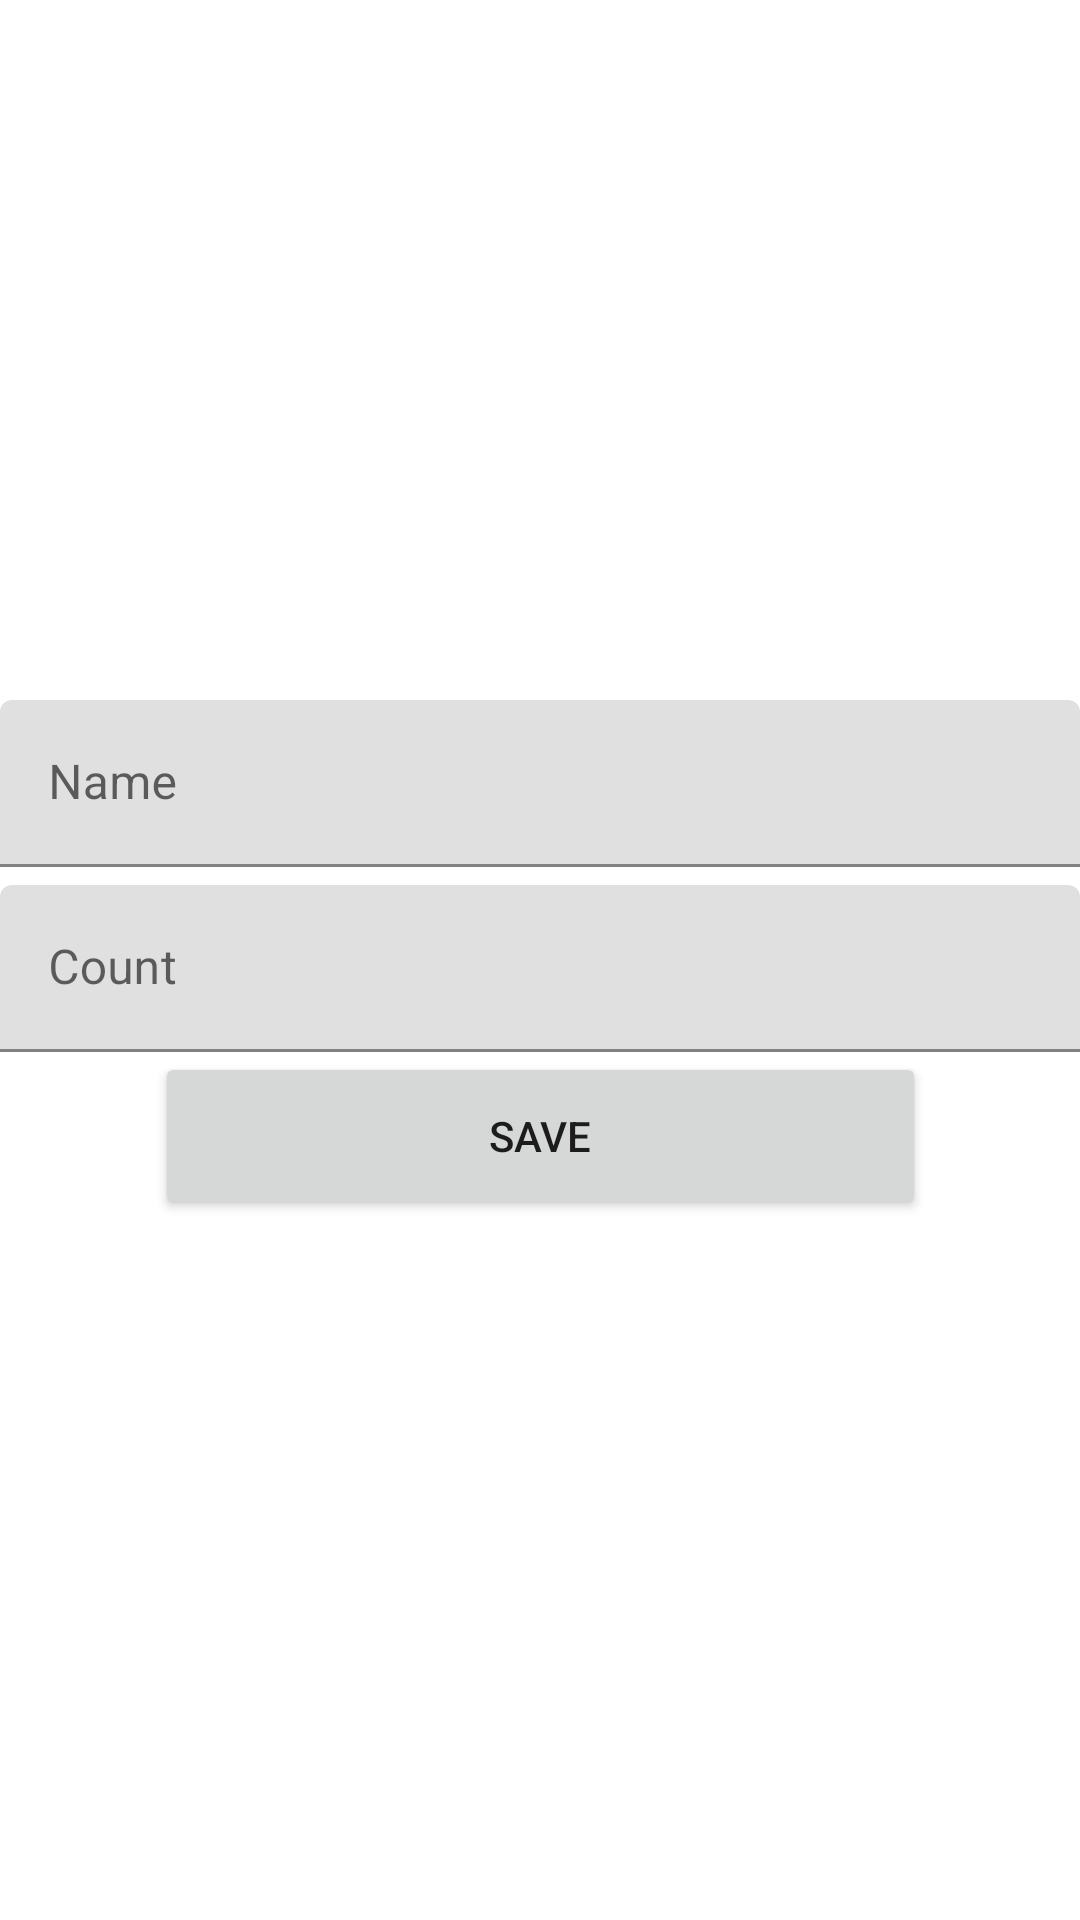

This screen was rendered from an Android layout file. Write that file and the resources it references.
<!-- AndroidManifest.xml: application theme Theme.ShopList -->
<!-- res/layout/shop_item_fragment.xml -->
<?xml version="1.0" encoding="utf-8"?>
<androidx.constraintlayout.widget.ConstraintLayout xmlns:android="http://schemas.android.com/apk/res/android"
    xmlns:app="http://schemas.android.com/apk/res-auto"
    xmlns:tools="http://schemas.android.com/tools"
    android:layout_width="match_parent"
    android:layout_height="match_parent"
    tools:context=".presentation.activities.ShopItemActivity">

    <com.google.android.material.textfield.TextInputLayout
        android:id="@+id/textInputLayoutName"
        android:layout_width="match_parent"
        android:layout_height="wrap_content"
        app:layout_constraintTop_toTopOf="parent"
        app:layout_constraintStart_toStartOf="parent"
        app:layout_constraintEnd_toEndOf="parent"
        app:layout_constraintBottom_toTopOf="@id/textInputLayoutCount"
        android:layout_marginBottom="6dp"
        app:layout_constraintVertical_chainStyle="packed">

        <com.google.android.material.textfield.TextInputEditText
            android:id="@+id/textInputEditTextName"
            android:layout_width="match_parent"
            android:layout_height="wrap_content"
            android:hint="@string/name"
            android:inputType="textCapWords" />

    </com.google.android.material.textfield.TextInputLayout>

    <com.google.android.material.textfield.TextInputLayout
        android:id="@+id/textInputLayoutCount"
        android:layout_width="match_parent"
        android:layout_height="wrap_content"
        app:layout_constraintBottom_toTopOf="@id/buttonSave"
        app:layout_constraintEnd_toEndOf="parent"
        app:layout_constraintStart_toStartOf="parent"
        app:layout_constraintTop_toBottomOf="@id/textInputLayoutName">

        <com.google.android.material.textfield.TextInputEditText
            android:id="@+id/textInputEditTextCount"
            android:layout_width="match_parent"
            android:layout_height="wrap_content"
            android:hint="@string/count"
            android:inputType="number" />

    </com.google.android.material.textfield.TextInputLayout>

    <Button
        android:id="@+id/buttonSave"
        android:layout_width="257dp"
        android:layout_height="56dp"
        android:text="@string/save"
        app:layout_constraintBottom_toBottomOf="parent"
        app:layout_constraintEnd_toEndOf="parent"
        app:layout_constraintStart_toStartOf="parent"
        app:layout_constraintTop_toBottomOf="@+id/textInputLayoutCount" />


</androidx.constraintlayout.widget.ConstraintLayout>
<!-- resources referenced by this layout -->
<resources>
  <string name="count">Count</string>
  <string name="name">Name</string>
  <string name="save">Save</string>
  <style name="Theme.ShopList" parent="Theme.MaterialComponents.DayNight.DarkActionBar">
          
          <item name="colorPrimary">@color/purple_500</item>
          <item name="colorPrimaryVariant">@color/purple_700</item>
          <item name="colorOnPrimary">@color/white</item>
          
          <item name="colorSecondary">@color/teal_200</item>
          <item name="colorSecondaryVariant">@color/teal_700</item>
          <item name="colorOnSecondary">@color/black</item>
          
          <item name="android:statusBarColor">?attr/colorPrimaryVariant</item>
          
      </style>
  <!-- not gathered from this repository: default colours our renderer supplied (Android Studio template values) -->
  <color name="purple_500">#FF6200EE</color>
  <color name="purple_700">#FF3700B3</color>
  <color name="teal_200">#FF03DAC5</color>
  <color name="teal_700">#FF018786</color>
  <color name="black">#FF000000</color>
  <color name="white">#FFFFFFFF</color>
</resources>
